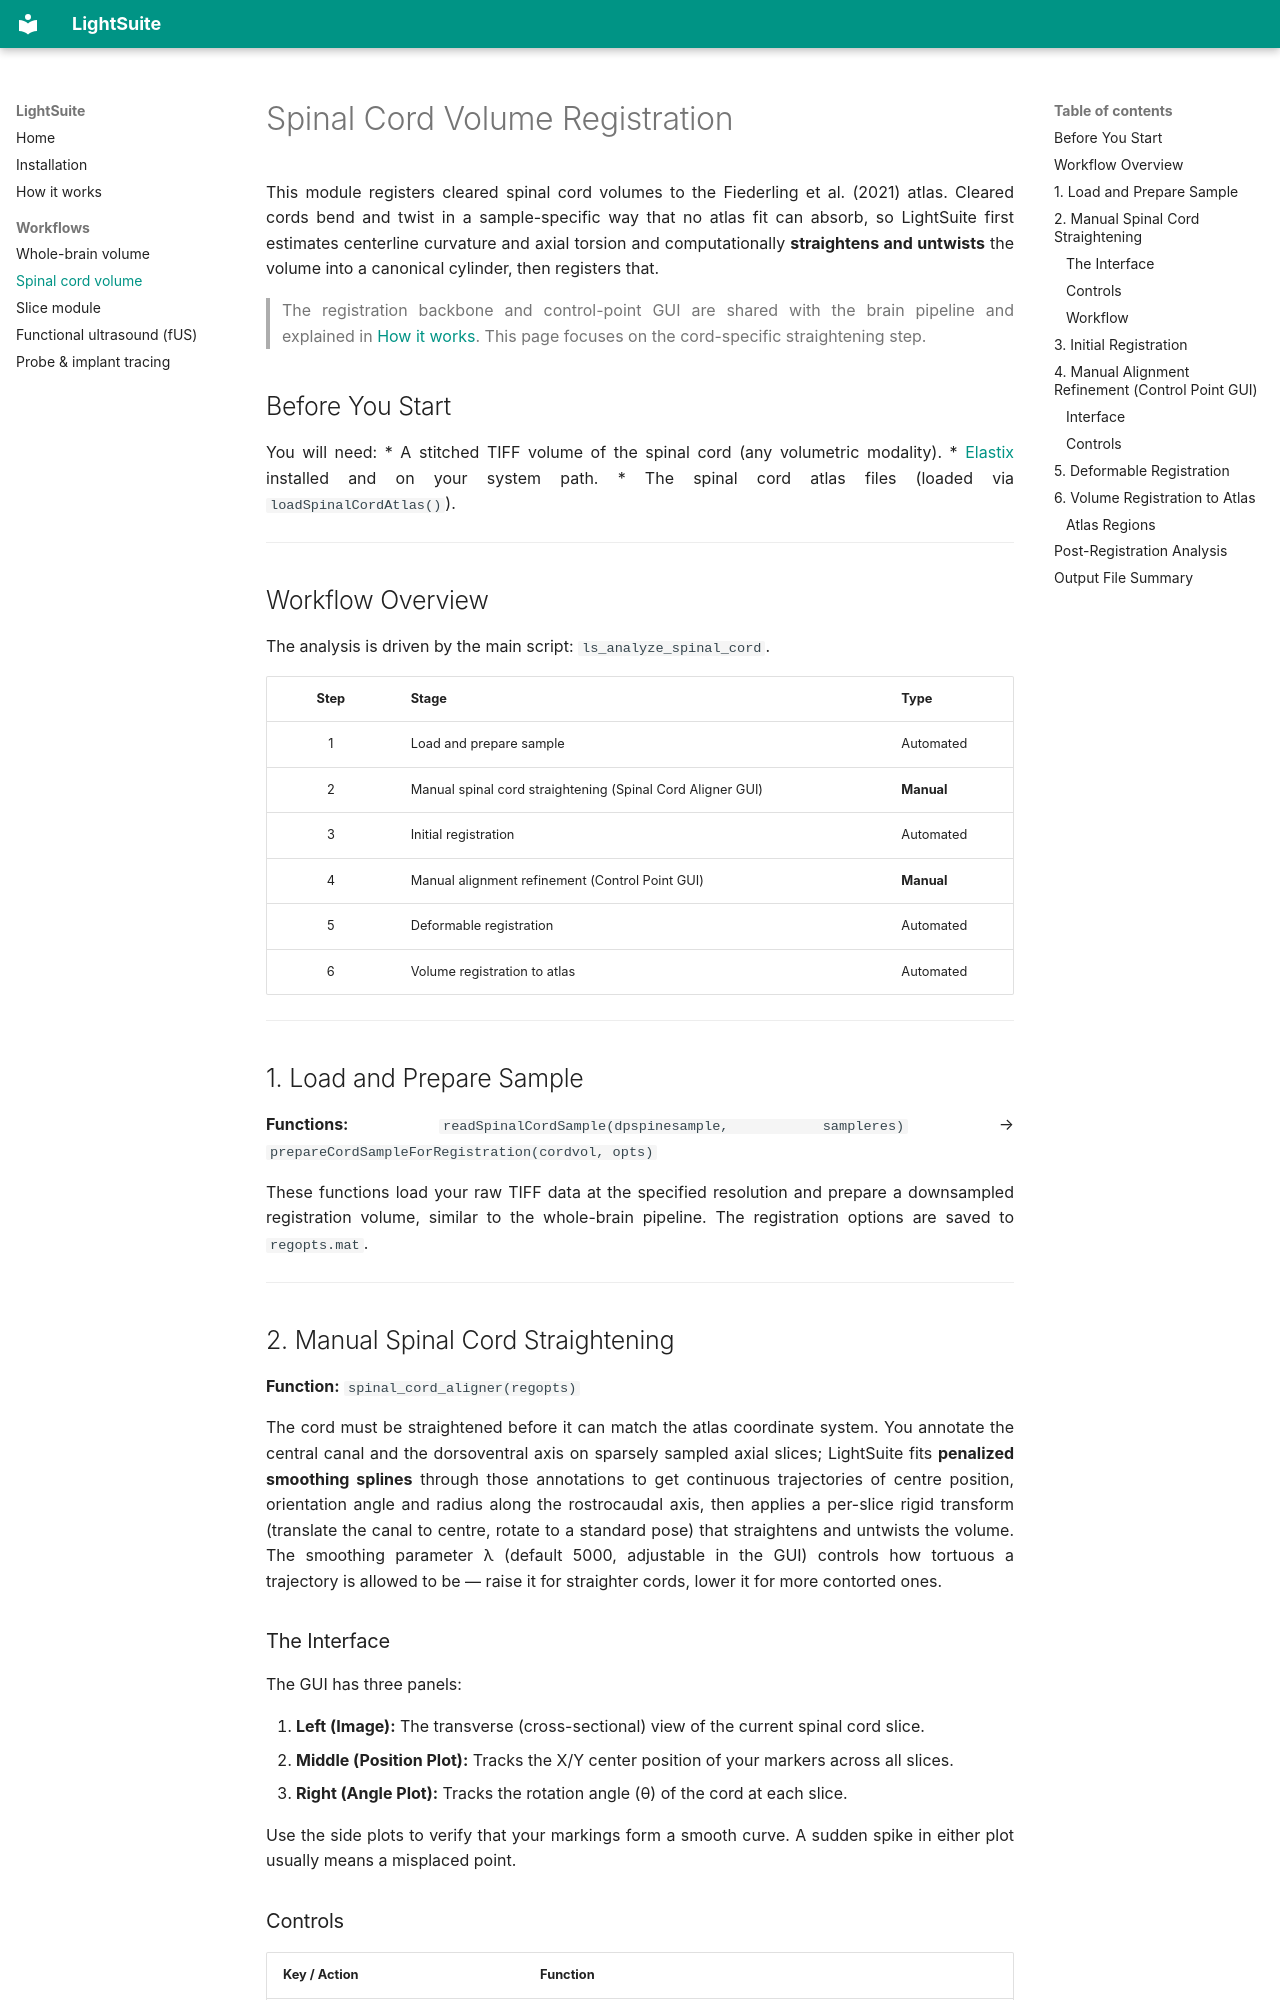

repository: dimokaramanlis/LightSuite · page: usage_spinal_cord/index.html · generator: mkdocs

# Spinal Cord Volume Registration

This module registers cleared spinal cord volumes to the Fiederling et al. (2021) atlas. Cleared cords bend and twist in a sample-specific way that no atlas fit can absorb, so LightSuite first estimates centerline curvature and axial torsion and computationally **straightens and untwists** the volume into a canonical cylinder, then registers that.

> The registration backbone and control-point GUI are shared with the brain pipeline and explained in [How it works](how_it_works.md). This page focuses on the cord-specific straightening step.

## Before You Start

You will need:
* A stitched TIFF volume of the spinal cord (any volumetric modality).
* [Elastix](https://elastix.lumc.nl/) installed and on your system path.
* The spinal cord atlas files (loaded via `loadSpinalCordAtlas()`).

---

## Workflow Overview

The analysis is driven by the main script: `ls_analyze_spinal_cord`.

| Step | Stage | Type |
| :---: | :--- | :--- |
| 1 | Load and prepare sample | Automated |
| 2 | Manual spinal cord straightening (Spinal Cord Aligner GUI) | **Manual** |
| 3 | Initial registration | Automated |
| 4 | Manual alignment refinement (Control Point GUI) | **Manual** |
| 5 | Deformable registration | Automated |
| 6 | Volume registration to atlas | Automated |

---

## 1. Load and Prepare Sample

**Functions:** `readSpinalCordSample(dpspinesample, sampleres)` → `prepareCordSampleForRegistration(cordvol, opts)`

These functions load your raw TIFF data at the specified resolution and prepare a downsampled registration volume, similar to the whole-brain pipeline. The registration options are saved to `regopts.mat`.

---

## 2. Manual Spinal Cord Straightening

**Function:** `spinal_cord_aligner(regopts)`

The cord must be straightened before it can match the atlas coordinate system. You annotate the central canal and the dorsoventral axis on sparsely sampled axial slices; LightSuite fits **penalized smoothing splines** through those annotations to get continuous trajectories of centre position, orientation angle and radius along the rostrocaudal axis, then applies a per-slice rigid transform (translate the canal to centre, rotate to a standard pose) that straightens and untwists the volume. The smoothing parameter λ (default 5000, adjustable in the GUI) controls how tortuous a trajectory is allowed to be — raise it for straighter cords, lower it for more contorted ones.

### The Interface

The GUI has three panels:

1. **Left (Image):** The transverse (cross-sectional) view of the current spinal cord slice.
2. **Middle (Position Plot):** Tracks the X/Y center position of your markers across all slices.
3. **Right (Angle Plot):** Tracks the rotation angle (θ) of the cord at each slice.

Use the side plots to verify that your markings form a smooth curve. A sudden spike in either plot usually means a misplaced point.
